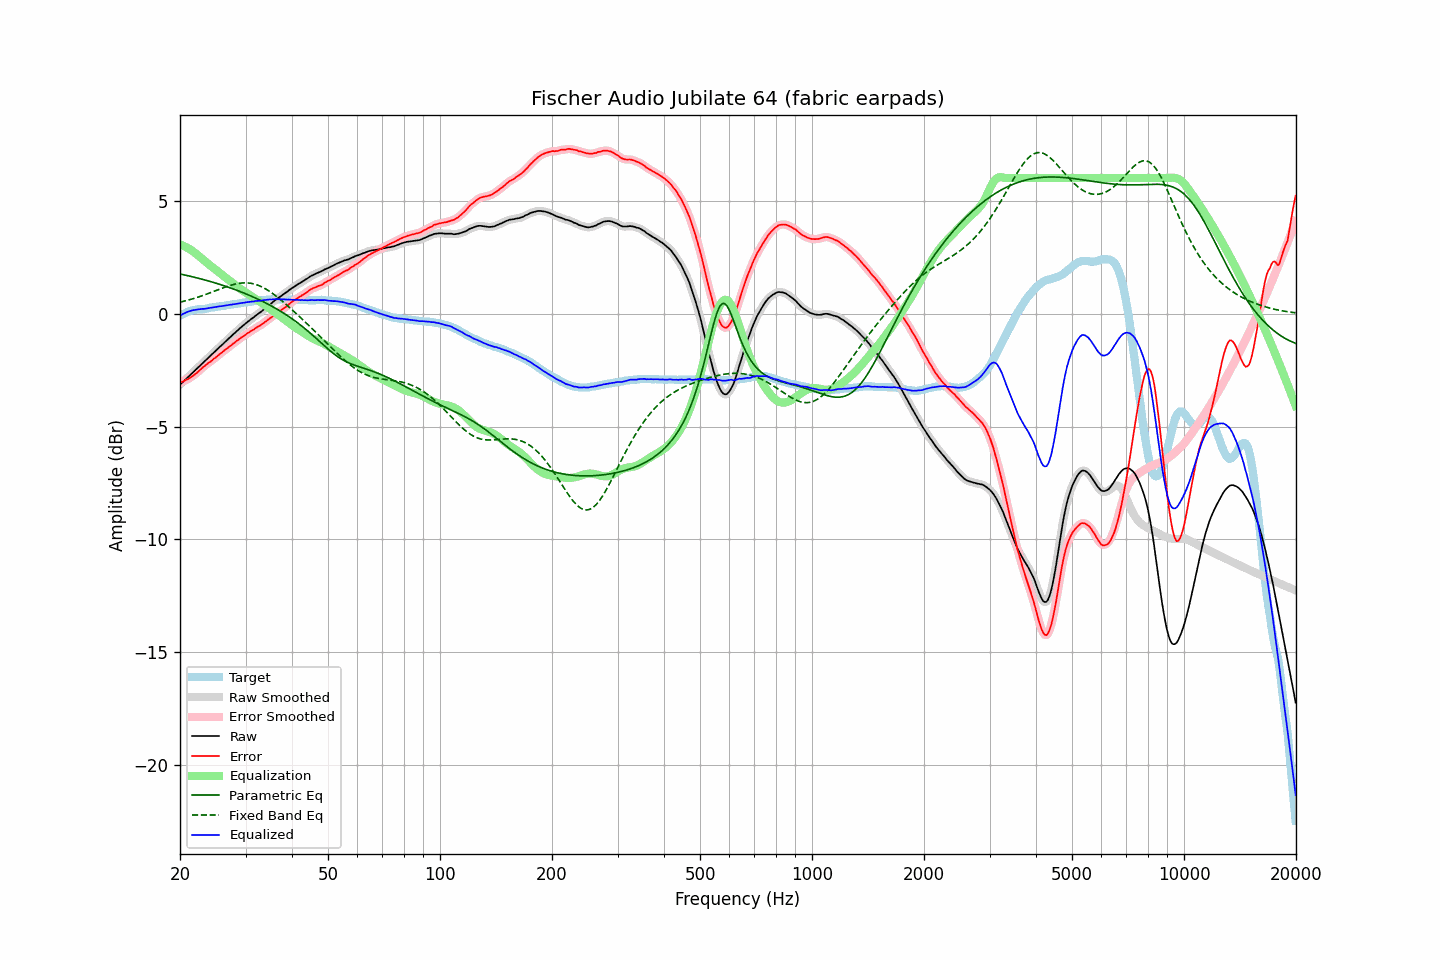

The file beside this chart, header and first rows:
frequency, raw, error, smoothed, error_smoothed, equalization, parametric_eq, fixed_band_eq, equalized_raw, equalized_smoothed, target
20.00, -3.15, -3.06, -3.15, -3.06, 3.06, 1.75, 0.50, -0.09, -0.09, -0.09
20.20, -3.08, -3.03, -3.08, -3.03, 3.03, 1.74, 0.52, -0.05, -0.05, -0.05
20.40, -3.02, -3.01, -3.01, -3.00, 3.00, 1.72, 0.54, -0.02, -0.01, -0.01
20.61, -2.95, -2.96, -2.95, -2.96, 2.97, 1.71, 0.56, 0.02, 0.02, 0.01
20.81, -2.88, -2.93, -2.88, -2.93, 2.93, 1.69, 0.57, 0.06, 0.05, 0.05
21.02, -2.81, -2.90, -2.81, -2.89, 2.89, 1.67, 0.59, 0.09, 0.08, 0.09
21.23, -2.75, -2.86, -2.74, -2.85, 2.85, 1.66, 0.61, 0.10, 0.11, 0.11
21.44, -2.68, -2.81, -2.68, -2.81, 2.81, 1.64, 0.63, 0.13, 0.13, 0.13
21.66, -2.61, -2.76, -2.61, -2.76, 2.76, 1.62, 0.66, 0.15, 0.15, 0.15
21.87, -2.55, -2.70, -2.54, -2.71, 2.70, 1.61, 0.68, 0.16, 0.16, 0.16
22.09, -2.48, -2.65, -2.48, -2.65, 2.65, 1.59, 0.70, 0.17, 0.17, 0.18
22.31, -2.41, -2.59, -2.41, -2.59, 2.59, 1.57, 0.72, 0.18, 0.18, 0.19
22.54, -2.34, -2.52, -2.34, -2.53, 2.53, 1.55, 0.75, 0.19, 0.19, 0.19
22.76, -2.27, -2.46, -2.27, -2.46, 2.46, 1.53, 0.77, 0.20, 0.20, 0.20
22.99, -2.20, -2.39, -2.20, -2.40, 2.40, 1.51, 0.79, 0.21, 0.20, 0.20
23.22, -2.14, -2.34, -2.13, -2.34, 2.34, 1.50, 0.82, 0.21, 0.21, 0.21
23.45, -2.07, -2.28, -2.07, -2.28, 2.29, 1.48, 0.85, 0.22, 0.22, 0.22
23.69, -2.00, -2.22, -2.00, -2.23, 2.23, 1.46, 0.87, 0.23, 0.23, 0.22
23.92, -1.93, -2.17, -1.93, -2.18, 2.17, 1.44, 0.90, 0.25, 0.24, 0.24
24.16, -1.87, -2.13, -1.86, -2.12, 2.12, 1.42, 0.93, 0.25, 0.26, 0.26
24.40, -1.80, -2.07, -1.80, -2.07, 2.06, 1.40, 0.95, 0.27, 0.27, 0.27
24.65, -1.73, -2.00, -1.73, -2.01, 2.01, 1.37, 0.98, 0.28, 0.28, 0.27
24.89, -1.67, -1.96, -1.66, -1.95, 1.95, 1.35, 1.01, 0.29, 0.29, 0.29
25.14, -1.60, -1.90, -1.59, -1.89, 1.90, 1.33, 1.03, 0.30, 0.30, 0.30
25.39, -1.53, -1.84, -1.53, -1.84, 1.84, 1.31, 1.06, 0.31, 0.31, 0.31
25.65, -1.46, -1.78, -1.46, -1.78, 1.78, 1.29, 1.09, 0.32, 0.32, 0.32
25.91, -1.40, -1.73, -1.39, -1.72, 1.72, 1.26, 1.12, 0.33, 0.33, 0.33
26.16, -1.33, -1.66, -1.33, -1.67, 1.67, 1.24, 1.14, 0.34, 0.34, 0.34
26.43, -1.26, -1.61, -1.26, -1.61, 1.61, 1.22, 1.17, 0.35, 0.35, 0.35
26.69, -1.20, -1.56, -1.19, -1.56, 1.56, 1.19, 1.19, 0.36, 0.36, 0.37
26.96, -1.13, -1.50, -1.13, -1.50, 1.50, 1.17, 1.22, 0.37, 0.37, 0.38
27.23, -1.06, -1.44, -1.06, -1.45, 1.45, 1.14, 1.24, 0.39, 0.39, 0.39
27.50, -1.00, -1.40, -0.99, -1.39, 1.39, 1.12, 1.26, 0.39, 0.40, 0.40
27.77, -0.93, -1.33, -0.93, -1.34, 1.34, 1.09, 1.28, 0.41, 0.41, 0.40
28.05, -0.87, -1.29, -0.86, -1.28, 1.28, 1.07, 1.30, 0.42, 0.42, 0.42
28.33, -0.80, -1.22, -0.80, -1.23, 1.23, 1.04, 1.32, 0.43, 0.43, 0.42
28.62, -0.74, -1.18, -0.73, -1.17, 1.17, 1.01, 1.33, 0.44, 0.44, 0.44
28.90, -0.67, -1.12, -0.67, -1.12, 1.12, 0.99, 1.34, 0.45, 0.45, 0.45
29.19, -0.61, -1.07, -0.61, -1.07, 1.07, 0.96, 1.35, 0.46, 0.46, 0.46
29.48, -0.55, -1.02, -0.55, -1.02, 1.02, 0.93, 1.36, 0.47, 0.47, 0.48
29.78, -0.49, -0.97, -0.49, -0.97, 0.97, 0.90, 1.36, 0.48, 0.48, 0.49
30.08, -0.43, -0.92, -0.43, -0.92, 0.92, 0.87, 1.36, 0.49, 0.49, 0.50
30.38, -0.37, -0.87, -0.37, -0.87, 0.88, 0.84, 1.36, 0.51, 0.51, 0.50
30.68, -0.32, -0.83, -0.31, -0.83, 0.83, 0.81, 1.35, 0.51, 0.52, 0.51
30.99, -0.26, -0.78, -0.26, -0.78, 0.78, 0.78, 1.34, 0.53, 0.52, 0.52
31.30, -0.21, -0.74, -0.21, -0.74, 0.74, 0.75, 1.33, 0.53, 0.53, 0.53
31.61, -0.16, -0.71, -0.15, -0.69, 0.70, 0.72, 1.31, 0.54, 0.54, 0.55
31.93, -0.10, -0.64, -0.10, -0.65, 0.65, 0.69, 1.29, 0.55, 0.55, 0.55
32.24, -0.05, -0.60, -0.05, -0.61, 0.61, 0.65, 1.27, 0.56, 0.56, 0.56
32.57, 0.00, -0.56, 0.00, -0.56, 0.56, 0.62, 1.24, 0.56, 0.57, 0.56
32.89, 0.05, -0.53, 0.06, -0.52, 0.52, 0.59, 1.21, 0.57, 0.57, 0.58
33.22, 0.11, -0.47, 0.11, -0.47, 0.47, 0.55, 1.18, 0.58, 0.58, 0.58
33.55, 0.17, -0.42, 0.17, -0.42, 0.42, 0.52, 1.14, 0.59, 0.59, 0.60
33.89, 0.23, -0.36, 0.23, -0.37, 0.37, 0.48, 1.10, 0.60, 0.60, 0.60
34.23, 0.29, -0.32, 0.29, -0.32, 0.32, 0.44, 1.06, 0.61, 0.61, 0.61
34.57, 0.35, -0.26, 0.35, -0.26, 0.26, 0.41, 1.01, 0.62, 0.62, 0.61
34.92, 0.41, -0.21, 0.41, -0.21, 0.21, 0.37, 0.97, 0.62, 0.62, 0.62
35.27, 0.46, -0.17, 0.47, -0.16, 0.16, 0.33, 0.92, 0.62, 0.63, 0.63
35.62, 0.52, -0.10, 0.52, -0.10, 0.11, 0.29, 0.87, 0.63, 0.63, 0.63
35.97, 0.58, -0.04, 0.58, -0.05, 0.05, 0.25, 0.81, 0.64, 0.63, 0.62
... 635 more rows
